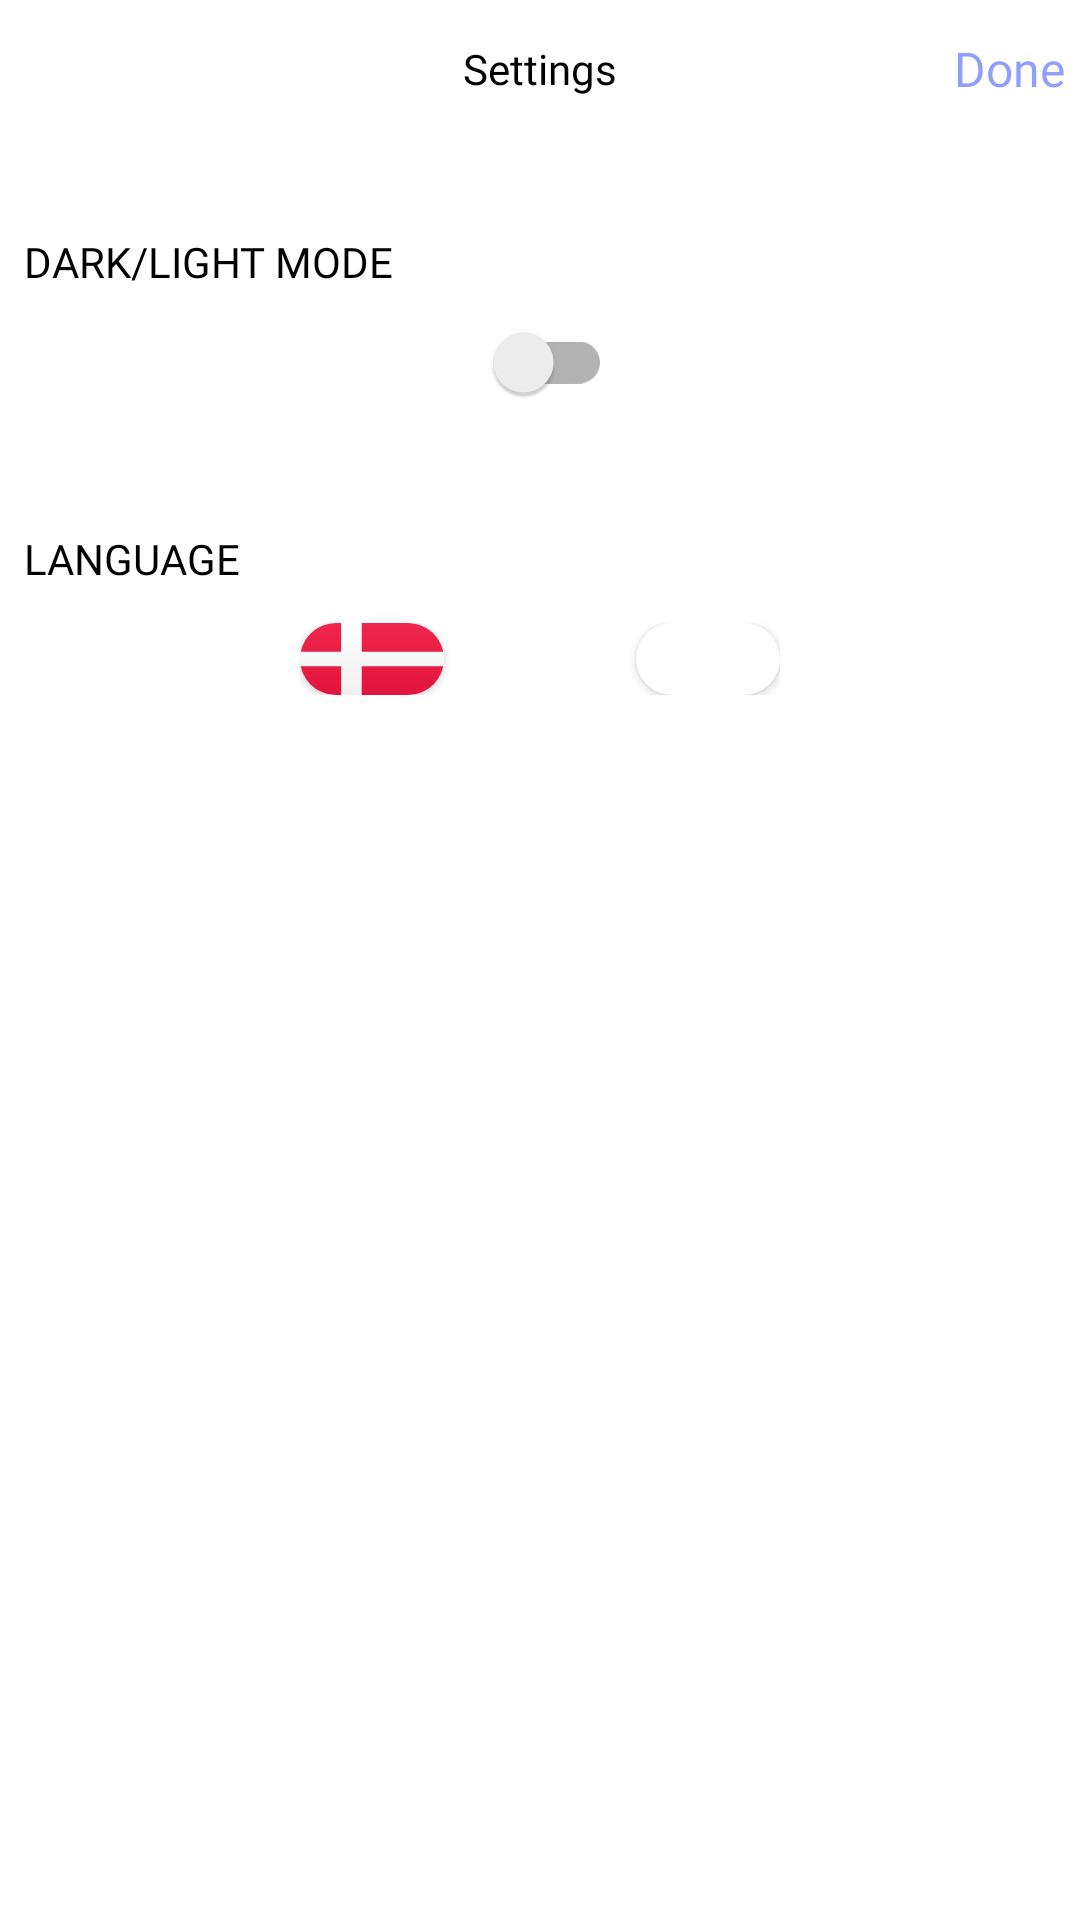

The Android layout XML behind this screen, and the referenced resources:
<!-- AndroidManifest.xml: application theme Theme.Digital_Learning_App -->
<!-- res/layout/fragment_settings.xml -->
<?xml version="1.0" encoding="utf-8"?>
<LinearLayout
    xmlns:android="http://schemas.android.com/apk/res/android"
    xmlns:app="http://schemas.android.com/apk/res-auto"
    android:layout_width="match_parent"
    android:layout_height="match_parent"
    android:orientation="vertical"
    android:background="?colorOnPrimary"
    >
    <androidx.constraintlayout.widget.ConstraintLayout
        android:layout_width="match_parent"
        android:layout_height="wrap_content"
        android:paddingTop="12dp"
        android:paddingBottom="12dp"
        >


        <TextView
            android:id="@+id/fragment_edit_profile_headline_tv"
            android:layout_width="wrap_content"
            android:layout_height="wrap_content"
            android:fontFamily="@font/playfair_black"
            android:paddingStart="0dp"
            android:paddingTop="0dp"
            android:text="@string/settings"
            android:textColor="?colorSecondary"
            android:textSize="14sp"
            app:layout_constraintBottom_toBottomOf="parent"
            app:layout_constraintEnd_toEndOf="parent"
            app:layout_constraintStart_toStartOf="parent"
            app:layout_constraintTop_toTopOf="parent" />

        <TextView
            android:id="@+id/tv_done"
            android:layout_width="wrap_content"
            android:layout_height="wrap_content"
            android:layout_gravity="center_horizontal"
            android:fontFamily="@font/playfair_bold"
            android:paddingStart="5dp"
            android:paddingTop="0dp"
            android:paddingEnd="5dp"
            android:text="@string/done"
            android:textSize="16sp"
            android:textColor="?colorPrimary"
            android:alpha="0.5"
            app:layout_constraintBottom_toBottomOf="parent"
            app:layout_constraintEnd_toEndOf="parent"
            app:layout_constraintHorizontal_bias="0.51"
            app:layout_constraintTop_toTopOf="parent" />
    </androidx.constraintlayout.widget.ConstraintLayout>


        <LinearLayout
            android:layout_width="match_parent"
            android:layout_height="wrap_content"
            android:orientation="vertical"
            >
            <TextView
                android:layout_width="wrap_content"
                android:layout_height="wrap_content"
                android:text="@string/dark_light_mode"
                android:textColor="?colorSecondary"
                android:fontFamily="@font/playfair_bold"
                android:layout_marginTop="32dp"
                android:layout_gravity="left"
                android:textAllCaps="true"
                android:paddingStart="8dp"
                android:paddingEnd="8dp"
                />
            <androidx.appcompat.widget.SwitchCompat
                android:id="@+id/switch_dark_light"
                android:layout_width="wrap_content"
                android:layout_height="wrap_content"
                android:layout_gravity="center_horizontal"
                >
            </androidx.appcompat.widget.SwitchCompat>

            <TextView
                android:layout_width="wrap_content"
                android:layout_height="wrap_content"
                android:text="@string/language"
                android:textColor="?colorSecondary"
                android:fontFamily="@font/playfair_bold"
                android:layout_marginTop="32dp"
                android:layout_gravity="left"
                android:textAllCaps="true"
                android:paddingStart="8dp"
                android:paddingEnd="8dp"
                />
            <LinearLayout
                android:layout_width="wrap_content"
                android:layout_height="wrap_content"
                android:layout_marginTop="12dp"
                android:layout_marginBottom="12dp"
                android:orientation="horizontal"
                android:layout_gravity="center_horizontal"
                >


                <androidx.cardview.widget.CardView
                    android:id="@+id/cv_danish"
                    android:layout_width="wrap_content"
                    android:layout_height="wrap_content"
                    android:layout_gravity="center_vertical"
                    android:layout_marginEnd="32dp"
                    app:cardCornerRadius="12dp"
                    app:layout_constraintBottom_toBottomOf="parent"
                    app:layout_constraintEnd_toEndOf="parent"
                    app:layout_constraintTop_toTopOf="parent">

                    <androidx.appcompat.widget.AppCompatButton
                        android:id="@+id/lang_button"
                        android:layout_width="48dp"
                        android:layout_height="24dp"
                        android:background="@drawable/flag_dk"></androidx.appcompat.widget.AppCompatButton>
                </androidx.cardview.widget.CardView>

                <androidx.cardview.widget.CardView
                    android:id="@+id/cv_english"
                    android:layout_width="wrap_content"
                    android:layout_height="wrap_content"
                    android:layout_marginStart="32dp"
                    app:cardCornerRadius="12dp"
                    app:layout_constraintBottom_toBottomOf="parent"
                    app:layout_constraintStart_toStartOf="parent"
                    app:layout_constraintTop_toTopOf="parent">

                    <androidx.appcompat.widget.AppCompatButton
                        android:id="@+id/bt_eng"
                        android:layout_width="48dp"
                        android:layout_height="24dp"
                        android:background="@drawable/flag_en">

                    </androidx.appcompat.widget.AppCompatButton>
                </androidx.cardview.widget.CardView>

            </LinearLayout>


            <ImageView
                android:layout_width="wrap_content"
                android:layout_height="wrap_content"
                android:layout_gravity="center_horizontal"
                android:layout_marginTop="240dp"
                android:alpha="0.66"
                android:src="@drawable/logo_light" />

        </LinearLayout>

</LinearLayout>
<!-- resources referenced by this layout -->
<resources>
  <!-- drawable flag_dk (drawable) -->
  <vector android:height="15dp" android:viewportHeight="15"
      android:viewportWidth="21" android:width="21dp"
      xmlns:aapt="http://schemas.android.com/aapt" xmlns:android="http://schemas.android.com/apk/res/android">
      <path android:fillType="evenOdd" android:pathData="M0,0h21v15h-21z"
          android:strokeColor="#00000000" android:strokeWidth="1">
          <aapt:attr name="android:fillColor">
              <gradient android:endX="10.5" android:endY="15"
                  android:startX="10.5" android:startY="0" android:type="linear">
                  <item android:color="#FFFFFFFF" android:offset="0"/>
                  <item android:color="#FFF0F0F0" android:offset="1"/>
              </gradient>
          </aapt:attr>
      </path>
      <path android:fillType="evenOdd" android:pathData="M0,0h21v15h-21z"
          android:strokeColor="#00000000" android:strokeWidth="1">
          <aapt:attr name="android:fillColor">
              <gradient android:endX="10.5" android:endY="15"
                  android:startX="10.5" android:startY="0" android:type="linear">
                  <item android:color="#FFEF264D" android:offset="0"/>
                  <item android:color="#FFE1143C" android:offset="1"/>
              </gradient>
          </aapt:attr>
      </path>
      <path android:fillType="evenOdd"
          android:pathData="M0,9l6,0l0,6l3,0l0,-6l12,0l0,-3l-12,0l0,-6l-3,0l0,6l-6,0z"
          android:strokeColor="#00000000" android:strokeWidth="1">
          <aapt:attr name="android:fillColor">
              <gradient android:endX="10.5" android:endY="15"
                  android:startX="10.5" android:startY="0" android:type="linear">
                  <item android:color="#FFFFFFFF" android:offset="0"/>
                  <item android:color="#FFF0F0F0" android:offset="1"/>
              </gradient>
          </aapt:attr>
      </path>
  </vector>
  <!-- drawable logo_light: png bitmap (drawable-night, 2580 bytes) -->
  <string name="dark_light_mode">Dark/Light Mode</string>
  <string name="done">Done</string>
  <string name="language">Language</string>
  <string name="settings">Settings</string>
  <style name="Theme.Digital_Learning_App" parent="Theme.MaterialComponents.DayNight.NoActionBar">
          
          <item name="colorPrimary">@color/blue</item>
          <item name="colorPrimaryVariant">@color/navy_blue</item>
          <item name="colorOnPrimary">@color/white</item>
          
          <item name="colorSecondary">@color/black</item>
          <item name="colorSecondaryVariant">@color/grey</item>
          <item name="colorOnSecondary">@color/black_40</item>
          
          <item name="android:statusBarColor" tools:targetApi="l">?attr/colorPrimaryVariant</item>
          
  
      </style>
  <color name="blue">#1F3DFF</color>
  <color name="navy_blue">#000066</color>
  <color name="white">#FFFFFFFF</color>
  <color name="black">#FF000000</color>
  <color name="grey">#80000000</color>
  <color name="black_40">#66030303</color>
</resources>
